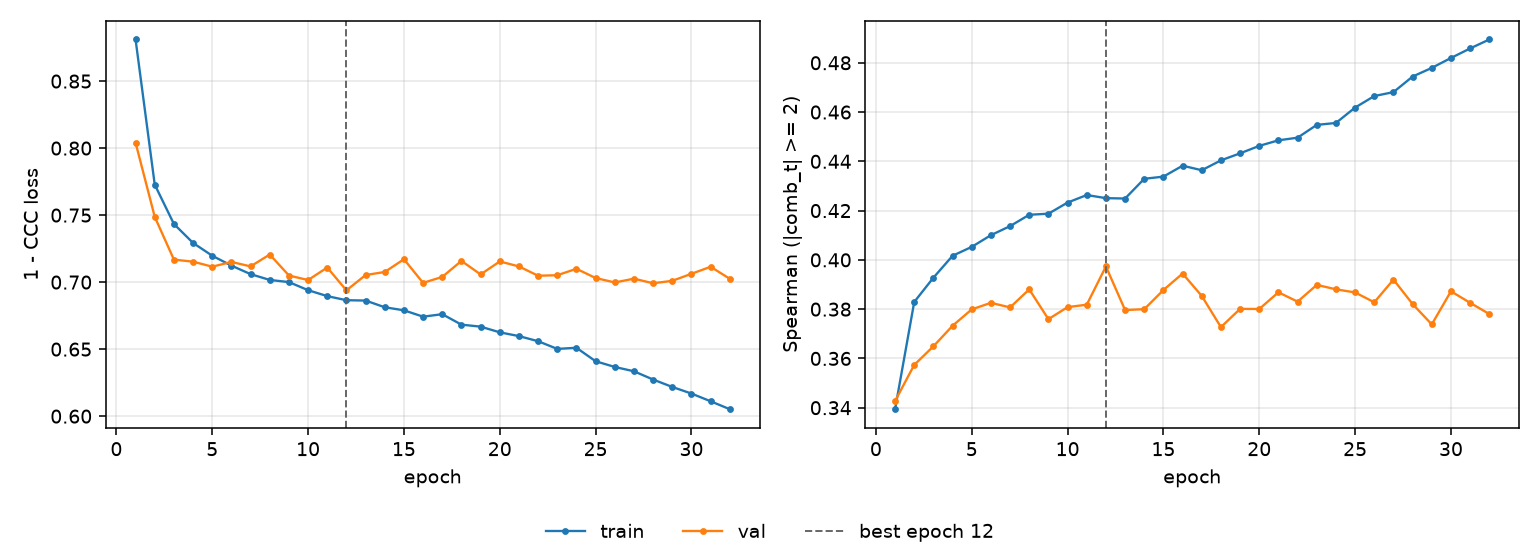

Source data for this figure (header and first rows):
epoch, tr_loss, vl_loss, tr_sp, vl_sp, is_best
1, 0.8811, 0.8041, 0.3394, 0.3427, False
2, 0.7728, 0.7487, 0.3829, 0.3574, False
3, 0.7434, 0.7168, 0.3928, 0.3649, False
4, 0.7292, 0.7153, 0.4017, 0.3733, False
5, 0.7197, 0.7115, 0.4053, 0.3799, False
6, 0.7123, 0.7151, 0.41, 0.3826, False
7, 0.706, 0.7117, 0.4137, 0.3807, False
8, 0.7016, 0.7206, 0.4183, 0.388, False
9, 0.7, 0.7049, 0.4187, 0.3759, False
10, 0.694, 0.7015, 0.4233, 0.3808, False
11, 0.6896, 0.7109, 0.4263, 0.3818, False
12, 0.6865, 0.6938, 0.4251, 0.3973, True
13, 0.6863, 0.7053, 0.4249, 0.3796, False
14, 0.6813, 0.7076, 0.4329, 0.38, False
15, 0.679, 0.7171, 0.4338, 0.3878, False
16, 0.6742, 0.6994, 0.4382, 0.3945, False
17, 0.6761, 0.7039, 0.4364, 0.3854, False
18, 0.6683, 0.7158, 0.4404, 0.3727, False
19, 0.6668, 0.7057, 0.4432, 0.3801, False
20, 0.6625, 0.7154, 0.4463, 0.3801, False
21, 0.6597, 0.7117, 0.4485, 0.3868, False
22, 0.6559, 0.7048, 0.4496, 0.383, False
23, 0.6502, 0.7052, 0.4548, 0.3898, False
24, 0.651, 0.71, 0.4556, 0.3881, False
25, 0.641, 0.7031, 0.4618, 0.3868, False
26, 0.6367, 0.6998, 0.4665, 0.3828, False
27, 0.6335, 0.7026, 0.4681, 0.392, False
28, 0.6273, 0.6991, 0.4744, 0.3821, False
29, 0.6218, 0.701, 0.4779, 0.3738, False
30, 0.6169, 0.7062, 0.4819, 0.3872, False
31, 0.6111, 0.7115, 0.4858, 0.3826, False
32, 0.6052, 0.7025, 0.4895, 0.378, False
